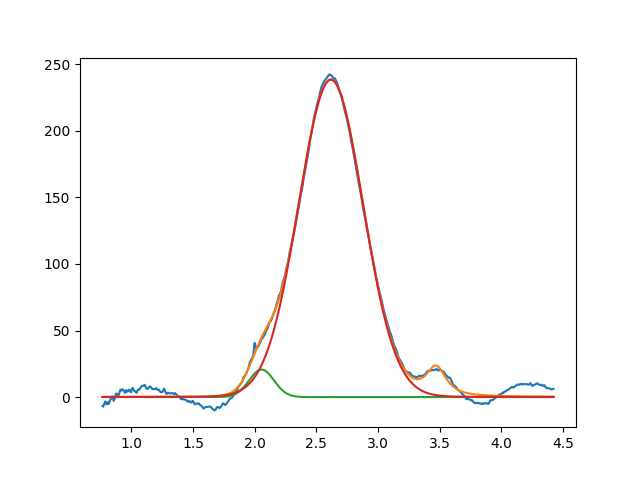

The file beside this chart, header and first rows:
2.055415576439524550e+00, 2.066072275049872786e+01, 2.373664735503303591e-01, 9.999999999999998890e-01
2.617111924320518312e+00, 2.384247187510233630e+02, 6.156963205481119639e-01, 9.895994654194877338e-01
3.470159197716020660e+00, 2.234666686302093908e+01, 1.999999999999999833e-01, 8.528256401792451424e-02
